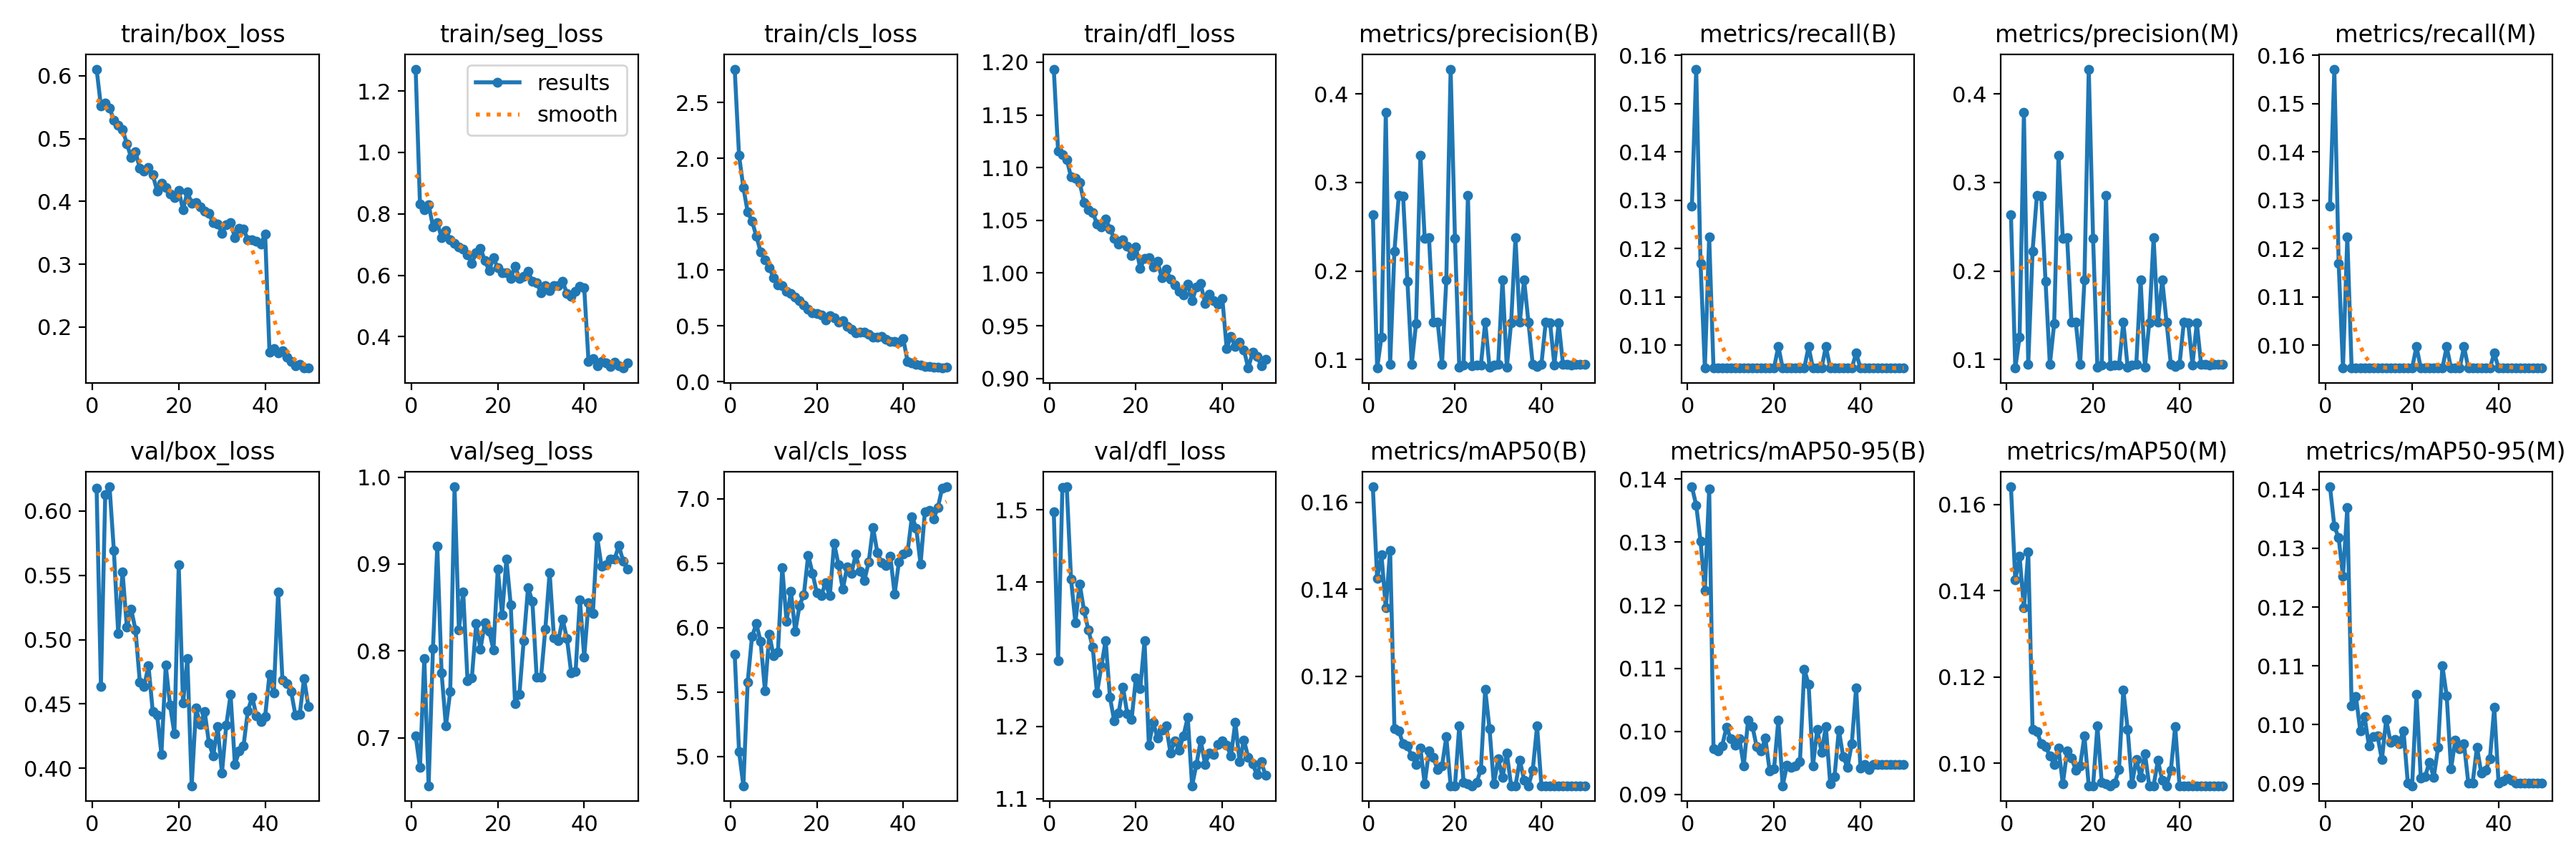

Values plotted in this chart, from the file beside it:
epoch, train/box_loss, train/seg_loss, train/cls_loss, train/dfl_loss, metrics/precision(B), metrics/recall(B), metrics/mAP50(B), metrics/mAP50-95(B), metrics/precision(M), metrics/recall(M), metrics/mAP50(M), metrics/mAP50-95(M), val/box_loss, val/seg_loss, val/cls_loss, val/dfl_loss, lr/pg0, lr/pg1, lr/pg2
1, 0.6106, 1.272, 2.8, 1.194, 0.2639, 0.1288, 0.1636, 0.1388, 0.2639, 0.1288, 0.1641, 0.1404, 0.6179, 0.7024, 5.792, 1.497, 0.000133, 0.000133, 0.000133
2, 0.5516, 0.8317, 2.027, 1.116, 0.09044, 0.1571, 0.1425, 0.1359, 0.09044, 0.1571, 0.1425, 0.1337, 0.4638, 0.6657, 5.039, 1.291, 0.0002611, 0.0002611, 0.0002611
3, 0.5566, 0.8133, 1.74, 1.112, 0.1257, 0.1169, 0.1479, 0.1301, 0.1257, 0.1169, 0.1479, 0.1318, 0.6124, 0.7916, 4.772, 1.531, 0.0003839, 0.0003839, 0.0003839
4, 0.5484, 0.8308, 1.52, 1.108, 0.3789, 0.09524, 0.1357, 0.1223, 0.3789, 0.09524, 0.1359, 0.1253, 0.6187, 0.6449, 5.576, 1.532, 0.0003762, 0.0003762, 0.0003762
5, 0.5296, 0.7586, 1.437, 1.091, 0.09435, 0.1224, 0.149, 0.1384, 0.09435, 0.1224, 0.149, 0.1369, 0.569, 0.8025, 5.93, 1.403, 0.0003762, 0.0003762, 0.0003762
6, 0.5209, 0.7724, 1.307, 1.09, 0.2227, 0.09524, 0.1078, 0.09731, 0.2227, 0.09524, 0.1079, 0.1032, 0.5046, 0.9206, 6.03, 1.344, 0.0003683, 0.0003683, 0.0003683
7, 0.5147, 0.7218, 1.162, 1.086, 0.2851, 0.09524, 0.1074, 0.09686, 0.2851, 0.09524, 0.1074, 0.1048, 0.5528, 0.7746, 5.892, 1.397, 0.0003604, 0.0003604, 0.0003604
8, 0.4919, 0.7454, 1.093, 1.067, 0.285, 0.09524, 0.1044, 0.09774, 0.285, 0.09524, 0.1045, 0.09901, 0.5097, 0.7135, 5.51, 1.361, 0.0003525, 0.0003525, 0.0003525
9, 0.4694, 0.7162, 1.02, 1.06, 0.1885, 0.09524, 0.1039, 0.1007, 0.1885, 0.09524, 0.1039, 0.1013, 0.5236, 0.7534, 5.948, 1.334, 0.0003446, 0.0003446, 0.0003446
10, 0.4785, 0.7043, 0.9308, 1.058, 0.09432, 0.09524, 0.1017, 0.09884, 0.09432, 0.09524, 0.1017, 0.09645, 0.5077, 0.9889, 5.78, 1.31, 0.0003366, 0.0003366, 0.0003366
11, 0.4528, 0.6926, 0.8658, 1.047, 0.1408, 0.09524, 0.09973, 0.09785, 0.1408, 0.09524, 0.09973, 0.09796, 0.4672, 0.8244, 5.812, 1.246, 0.0003287, 0.0003287, 0.0003287
12, 0.4488, 0.6858, 0.8598, 1.044, 0.3307, 0.09524, 0.1034, 0.09883, 0.3307, 0.09524, 0.1034, 0.09807, 0.4636, 0.8678, 6.465, 1.283, 0.0003208, 0.0003208, 0.0003208
13, 0.4535, 0.6673, 0.8116, 1.051, 0.2368, 0.09524, 0.0952, 0.09453, 0.2368, 0.09524, 0.0952, 0.09404, 0.4798, 0.7657, 6.048, 1.319, 0.0003129, 0.0003129, 0.0003129
14, 0.4421, 0.639, 0.789, 1.042, 0.2376, 0.09524, 0.1028, 0.1018, 0.2376, 0.09524, 0.1028, 0.1009, 0.4441, 0.7693, 6.284, 1.24, 0.000305, 0.000305, 0.000305
15, 0.4167, 0.6739, 0.7563, 1.033, 0.1422, 0.09524, 0.1013, 0.1008, 0.1422, 0.09524, 0.1013, 0.09707, 0.4413, 0.8313, 5.969, 1.207, 0.000297, 0.000297, 0.000297
16, 0.429, 0.688, 0.7289, 1.028, 0.1423, 0.09524, 0.09842, 0.09754, 0.1423, 0.09524, 0.09842, 0.09754, 0.4109, 0.8022, 6.172, 1.218, 0.0002891, 0.0002891, 0.0002891
17, 0.4218, 0.6485, 0.6877, 1.032, 0.09428, 0.09524, 0.09927, 0.09689, 0.09428, 0.09524, 0.09943, 0.09681, 0.48, 0.8324, 6.256, 1.255, 0.0002812, 0.0002812, 0.0002812
18, 0.4116, 0.6151, 0.6495, 1.025, 0.1898, 0.09524, 0.106, 0.09892, 0.1898, 0.09524, 0.1062, 0.09901, 0.449, 0.8229, 6.563, 1.218, 0.0002733, 0.0002733, 0.0002733
19, 0.4065, 0.6569, 0.6149, 1.017, 0.4281, 0.09524, 0.09476, 0.09371, 0.4281, 0.09524, 0.09476, 0.09012, 0.427, 0.8015, 6.423, 1.209, 0.0002654, 0.0002654, 0.0002654
20, 0.4175, 0.6238, 0.6136, 1.024, 0.2373, 0.09524, 0.09476, 0.09402, 0.2373, 0.09524, 0.09476, 0.08963, 0.558, 0.8942, 6.27, 1.267, 0.0002574, 0.0002574, 0.0002574
21, 0.3865, 0.6072, 0.5966, 1.005, 0.09115, 0.09974, 0.1086, 0.1018, 0.09115, 0.09974, 0.1086, 0.1051, 0.4505, 0.8415, 6.247, 1.252, 0.0002495, 0.0002495, 0.0002495
22, 0.4152, 0.6091, 0.5517, 1.014, 0.09409, 0.09524, 0.09555, 0.09139, 0.09409, 0.09524, 0.09555, 0.09093, 0.4852, 0.9055, 6.347, 1.318, 0.0002416, 0.0002416, 0.0002416
23, 0.397, 0.5903, 0.5902, 1.015, 0.2855, 0.09524, 0.09515, 0.09465, 0.2855, 0.09524, 0.09515, 0.09119, 0.3865, 0.8529, 6.246, 1.174, 0.0002337, 0.0002337, 0.0002337
24, 0.3983, 0.6294, 0.5717, 1.006, 0.09302, 0.09524, 0.09476, 0.09425, 0.09302, 0.09524, 0.09476, 0.09366, 0.4466, 0.7394, 6.656, 1.206, 0.0002258, 0.0002258, 0.0002258
25, 0.3908, 0.5897, 0.5374, 1.011, 0.09374, 0.09524, 0.09545, 0.09453, 0.09374, 0.09524, 0.09545, 0.09105, 0.4341, 0.7502, 6.49, 1.184, 0.0002178, 0.0002178, 0.0002178
26, 0.3848, 0.5954, 0.5448, 0.9956, 0.09364, 0.09524, 0.0985, 0.09519, 0.09364, 0.09524, 0.0985, 0.09616, 0.4444, 0.812, 6.298, 1.195, 0.0002099, 0.0002099, 0.0002099
27, 0.3805, 0.6121, 0.4982, 1.004, 0.1423, 0.09524, 0.117, 0.1099, 0.1423, 0.09524, 0.117, 0.11, 0.4194, 0.8727, 6.468, 1.201, 0.000202, 0.000202, 0.000202
28, 0.3656, 0.5814, 0.4709, 0.994, 0.09121, 0.09965, 0.1078, 0.1075, 0.09121, 0.09965, 0.1078, 0.1049, 0.4098, 0.8574, 6.421, 1.163, 0.0001941, 0.0001941, 0.0001941
29, 0.3643, 0.5756, 0.4367, 0.9885, 0.0941, 0.09524, 0.09515, 0.09454, 0.0941, 0.09524, 0.09515, 0.0925, 0.4325, 0.7701, 6.569, 1.18, 0.0001862, 0.0001862, 0.0001862
30, 0.3495, 0.5437, 0.4476, 0.9829, 0.09465, 0.09524, 0.1009, 0.1003, 0.09465, 0.09524, 0.1009, 0.0974, 0.3963, 0.7696, 6.437, 1.167, 0.0001782, 0.0001782, 0.0001782
31, 0.3633, 0.5656, 0.4448, 0.9795, 0.1899, 0.09524, 0.09669, 0.09669, 0.1899, 0.09524, 0.09669, 0.09593, 0.4335, 0.8252, 6.367, 1.187, 0.0001703, 0.0001703, 0.0001703
32, 0.3665, 0.5511, 0.428, 0.9897, 0.09112, 0.0997, 0.1022, 0.1008, 0.09112, 0.0997, 0.1022, 0.09675, 0.4572, 0.8903, 6.509, 1.212, 0.0001624, 0.0001624, 0.0001624
33, 0.3419, 0.5656, 0.398, 0.9736, 0.1419, 0.09524, 0.09476, 0.09174, 0.1419, 0.09524, 0.09476, 0.0901, 0.403, 0.8151, 6.777, 1.118, 0.0001545, 0.0001545, 0.0001545
34, 0.3572, 0.5653, 0.3986, 0.9865, 0.2376, 0.09524, 0.09476, 0.09288, 0.2376, 0.09524, 0.09476, 0.0901, 0.4134, 0.8119, 6.583, 1.147, 0.0001466, 0.0001466, 0.0001466
35, 0.3564, 0.5805, 0.4036, 0.99, 0.1422, 0.09524, 0.1006, 0.1002, 0.1422, 0.09524, 0.1006, 0.09621, 0.4175, 0.8365, 6.506, 1.181, 0.0001386, 0.0001386, 0.0001386
36, 0.3384, 0.5409, 0.3802, 0.971, 0.19, 0.09524, 0.0961, 0.09603, 0.19, 0.09524, 0.0961, 0.09174, 0.445, 0.8144, 6.481, 1.148, 0.0001307, 0.0001307, 0.0001307
37, 0.3385, 0.5317, 0.3629, 0.98, 0.1423, 0.09524, 0.09476, 0.09432, 0.1423, 0.09524, 0.09476, 0.09227, 0.4554, 0.7744, 6.553, 1.163, 0.0001228, 0.0001228, 0.0001228
38, 0.3362, 0.5485, 0.3599, 0.9741, 0.09432, 0.09524, 0.09837, 0.09808, 0.09432, 0.09524, 0.09837, 0.09418, 0.4407, 0.7762, 6.261, 1.161, 0.0001149, 0.0001149, 0.0001149
39, 0.3325, 0.5631, 0.3535, 0.9706, 0.09232, 0.09834, 0.1085, 0.107, 0.09232, 0.09834, 0.1085, 0.1029, 0.4366, 0.859, 6.513, 1.175, 0.000107, 0.000107, 0.000107
40, 0.3479, 0.5586, 0.3839, 0.9757, 0.0944, 0.09524, 0.09476, 0.09423, 0.0944, 0.09524, 0.09476, 0.09002, 0.4405, 0.7929, 6.569, 1.18, 9.904e-05, 9.904e-05, 9.904e-05
41, 0.1599, 0.3182, 0.1816, 0.9287, 0.1423, 0.09524, 0.09476, 0.09476, 0.1423, 0.09524, 0.09476, 0.09046, 0.4729, 0.8558, 6.586, 1.174, 9.112e-05, 9.112e-05, 9.112e-05
42, 0.165, 0.329, 0.1712, 0.9397, 0.1419, 0.09524, 0.09476, 0.09396, 0.1419, 0.09524, 0.09476, 0.09089, 0.4583, 0.8428, 6.862, 1.159, 8.32e-05, 8.32e-05, 8.32e-05
43, 0.1585, 0.3039, 0.1532, 0.9303, 0.09414, 0.09524, 0.09476, 0.09476, 0.09414, 0.09524, 0.09476, 0.09061, 0.5369, 0.9313, 6.773, 1.206, 7.528e-05, 7.528e-05, 7.528e-05
44, 0.1616, 0.3179, 0.1515, 0.9347, 0.1413, 0.09524, 0.09476, 0.09476, 0.1413, 0.09524, 0.09476, 0.09008, 0.4687, 0.8973, 6.492, 1.151, 6.736e-05, 6.736e-05, 6.736e-05
45, 0.1515, 0.3153, 0.1401, 0.927, 0.09439, 0.09524, 0.09476, 0.09476, 0.09439, 0.09524, 0.09476, 0.09013, 0.466, 0.899, 6.899, 1.181, 5.944e-05, 5.944e-05, 5.944e-05
46, 0.1455, 0.3022, 0.1398, 0.9099, 0.09443, 0.09524, 0.09476, 0.09476, 0.09443, 0.09524, 0.09476, 0.09012, 0.4599, 0.9058, 6.913, 1.157, 5.152e-05, 5.152e-05, 5.152e-05
47, 0.1383, 0.3162, 0.1319, 0.9246, 0.09414, 0.09524, 0.09476, 0.09476, 0.09414, 0.09524, 0.09476, 0.09011, 0.4413, 0.9054, 6.844, 1.148, 4.36e-05, 4.36e-05, 4.36e-05
48, 0.1402, 0.3052, 0.1279, 0.9211, 0.09427, 0.09524, 0.09476, 0.09476, 0.09427, 0.09524, 0.09476, 0.09009, 0.442, 0.9213, 6.931, 1.133, 3.568e-05, 3.568e-05, 3.568e-05
49, 0.1346, 0.2977, 0.1231, 0.9123, 0.09446, 0.09524, 0.09476, 0.09476, 0.09446, 0.09524, 0.09476, 0.09008, 0.4698, 0.9037, 7.085, 1.151, 2.776e-05, 2.776e-05, 2.776e-05
50, 0.135, 0.314, 0.1289, 0.9179, 0.09453, 0.09524, 0.09476, 0.09476, 0.09453, 0.09524, 0.09476, 0.09008, 0.4482, 0.8938, 7.093, 1.132, 1.984e-05, 1.984e-05, 1.984e-05
